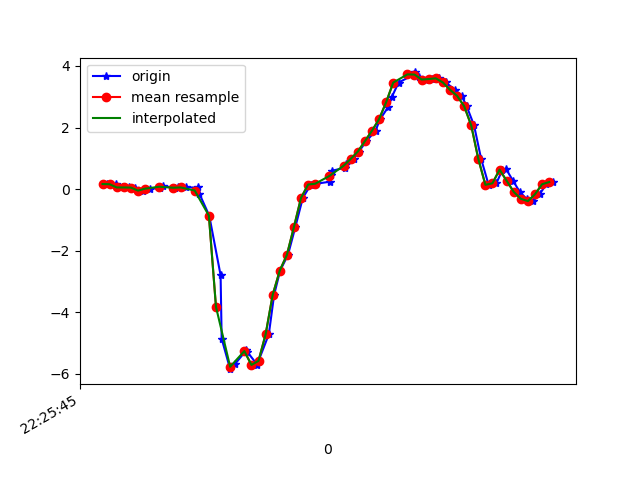

The table this chart was drawn from, first rows:
1617747946073, 443582772659349, 0.16440344, 0.017792871, -0.073206805
1617747946099, 443582791673173, 0.1583, -0.2046, -0.03778
1617747946115, 443582810687013, 0.05323, -0.1484, -0.06832
1617747946134, 443582829725653, 0.05323, 0.1913, -0.07443
1617747946152, 443582848739493, 0.04834, -0.2375, -0.04755
1617747946173, 443582867814565, -0.0494, 0.1656, -0.1428
1617747946195, 443582886859029, 0.01413, 0.234, -0.1294
1617747946221, 443582905878693, 0.03979, -0.08605, -0.1942
1617747946230, 443582924923173, 0.1131, 0.3452, -0.2333
1617747946264, 443582943942821, 0.03246, 0.08132, -0.2113
1617747946274, 443582962987269, 0.05567, -5.330797E-4, -0.2381
1617747946296, 443582981995429, 0.05445, 0.1571, -0.2113
1617747946330, 443583001014373, 0.052, -0.2803, -0.07321
1617747946333, 443583020058085, -0.1447, -0.1435, 0.1369
1617747946361, 443583039076965, -0.8631, -0.108, 0.6158
1617747946393, 443583058120677, -2.796, -1.148, 0.9665
1617747946396, 443583077141701, -4.857, -1.623, 1.111
1617747946420, 443583096185509, -5.849, -2.387, 1.269
1617747946433, 443583115204549, -5.693, -3.387, 1.329
1617747946465, 443583134223589, -5.241, -3.822, 1.118
1617747946468, 443583153267429, -5.283, -4.113, 0.8773
1617747946497, 443583172287333, -5.712, -4.594, 0.6085
1617747946500, 443583191331173, -5.58, -4.975, 0.3239
1617747946529, 443583210350245, -4.719, -4.777, 0.1418
1617747946544, 443583229369317, -3.434, -4.424, -0.1599
1617747946561, 443583248413157, -2.644, -4.152, -0.4532
1617747946583, 443583267432229, -2.139, -3.754, -0.6181
1617747946604, 443583286462757, -1.227, -3.371, -0.75
1617747946625, 443583305481317, -0.2815, -3.07, -0.8221
1617747946648, 443583324524709, 0.1485, -2.602, -0.8124
1617747946663, 443583343543333, 0.1742, -1.825, -0.7134
1617747946701, 443583362561893, 0.2389, -1.082, -0.5595
1617747946705, 443583381616741, 0.4442, -0.5491, -0.4019
1617747946708, 443583400635685, 0.5969, -0.07995, -0.2675
1617747946745, 443583419654629, 0.6971, 0.5407, -0.1123
1617747946748, 443583438698405, 0.8205, 1.111, 0.01109
1617747946768, 443583457717349, 0.9805, 1.49, 0.09417
1617747946783, 443583476779749, 1.216, 1.813, 0.1553
1617747946804, 443583495799205, 1.555, 2.196, 0.2078
1617747946830, 443583514818789, 1.896, 2.618, 0.2139
1617747946843, 443583533863077, 2.269, 2.93, 0.1345
1617747946865, 443583552882533, 2.652, 3.153, -0.003568
1617747946876, 443583571926821, 2.991, 3.455, -0.1612
1617747946895, 443583590946469, 3.459, 3.547, -0.3127
1617747946939, 443583609965925, 3.726, 3.424, -0.5595
1617747946941, 443583629010213, 3.789, 3.456, -0.805
1617747946953, 443583648029669, 3.651, 3.464, -1.03
1617747946973, 443583667049253, 3.558, 3.198, -1.194
1617747946990, 443583686096165, 3.574, 2.954, -1.257
1617747947009, 443583705115685, 3.597, 2.783, -1.302
1617747947028, 443583724135269, 3.464, 2.574, -1.327
1617747947054, 443583743179621, 3.229, 2.135, -1.246
1617747947073, 443583762199141, 3.029, 1.714, -1.032
1617747947087, 443583781217125, 2.697, 1.497, -0.915
1617747947108, 443583800261477, 2.069, 1.436, -0.9186
1617747947128, 443583819281125, 0.9817, 1.185, -0.8368
1617747947149, 443583838325349, 0.1387, 0.8547, -0.6865
1617747947171, 443583857344997, 0.1888, 0.7203, -0.5143
1617747947188, 443583876389221, 0.6262, 0.669, -0.3273
1617747947199, 443583895408485, 0.6384, 0.5224, -0.2223
1617747947218, 443583914428005, 0.2695, 0.3538, -0.1758
... 6 more rows
